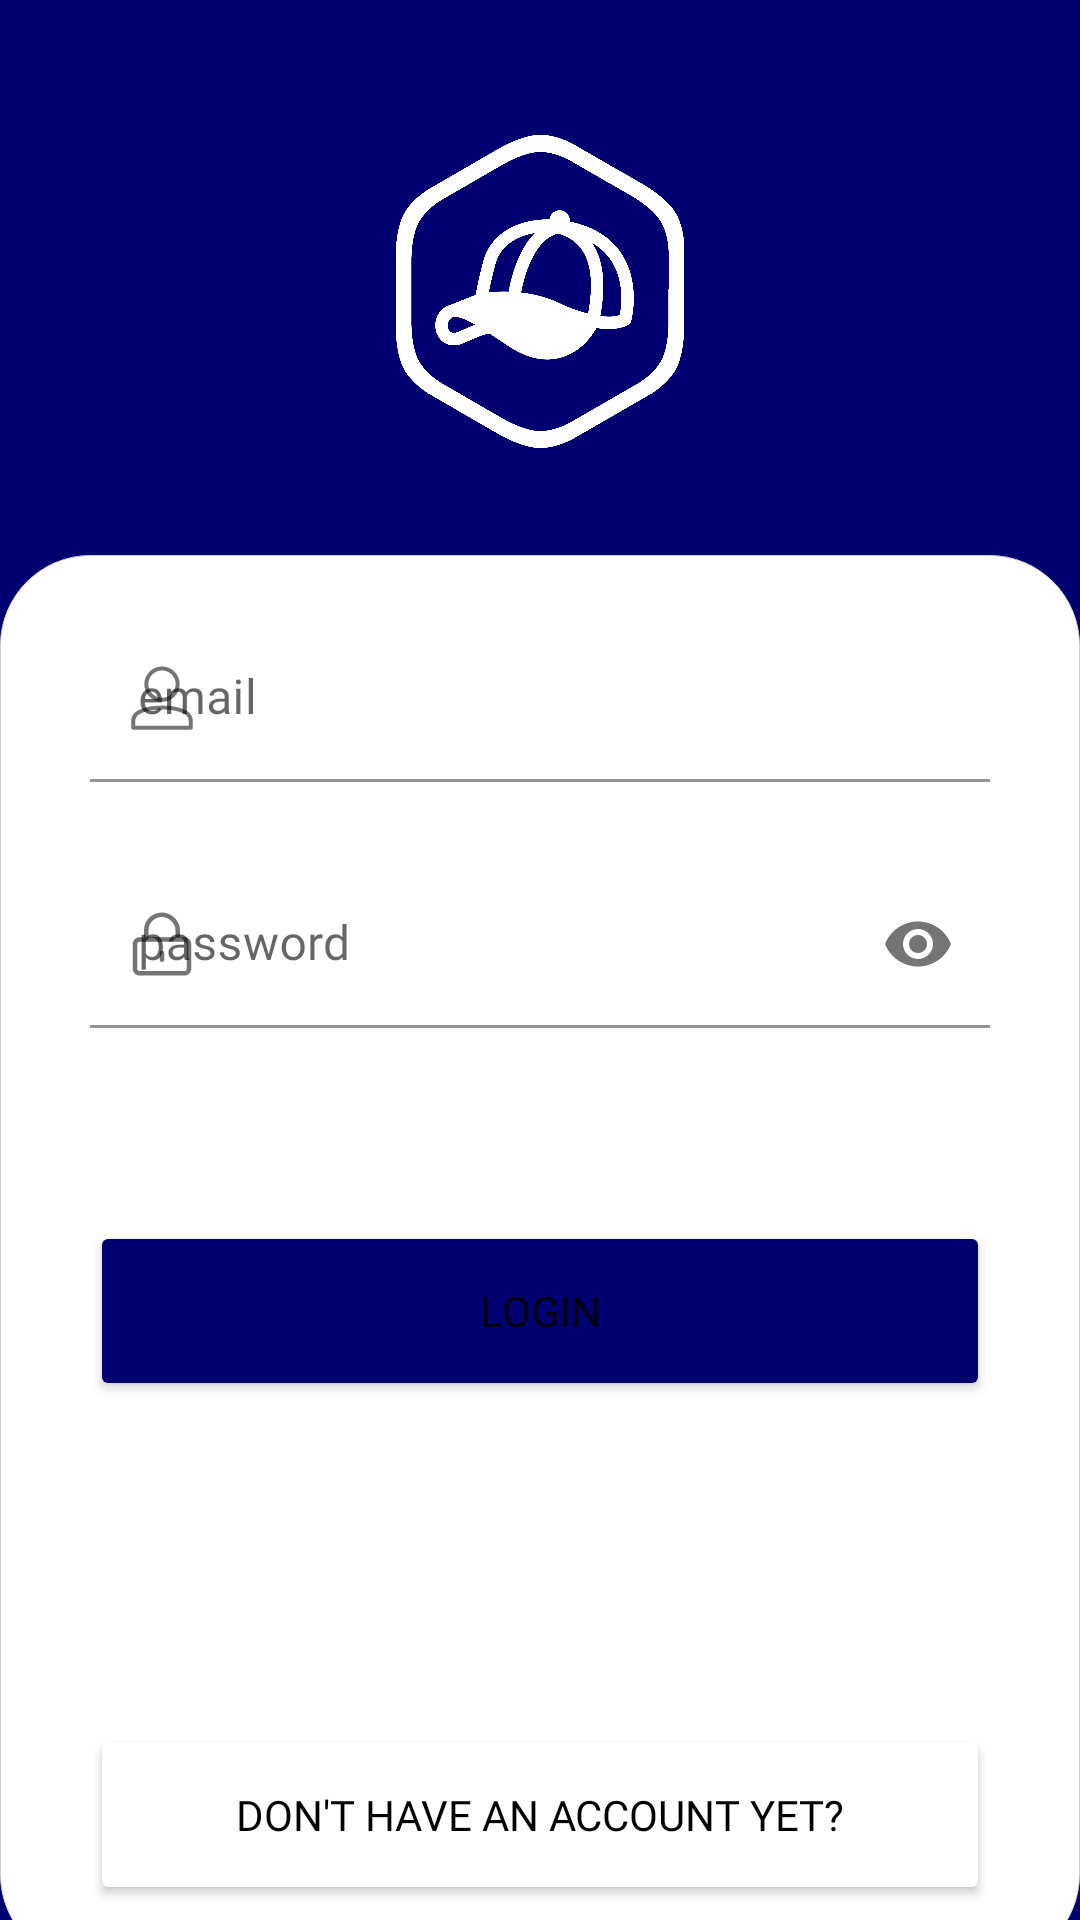

This screen was rendered from an Android layout file. Write that file and the resources it references.
<!-- AndroidManifest.xml: application theme Theme.FinalExam -->
<!-- res/layout/activity_login.xml -->
<?xml version="1.0" encoding="utf-8"?>

<androidx.constraintlayout.widget.ConstraintLayout xmlns:android="http://schemas.android.com/apk/res/android"
    xmlns:app="http://schemas.android.com/apk/res-auto"
    xmlns:tools="http://schemas.android.com/tools"
    android:id="@+id/cl"
    android:layout_width="match_parent"
    android:layout_height="match_parent"
    android:background="#FFFFFF"
    android:backgroundTint="@color/dark_blue"
    tools:context=".LoginActivity">

    <ImageView
        android:id="@+id/imageView3"
        android:layout_width="150dp"
        android:layout_height="150dp"
        android:layout_marginTop="20dp"
        app:layout_constraintEnd_toEndOf="parent"
        app:layout_constraintStart_toStartOf="@+id/cl"
        app:layout_constraintTop_toTopOf="parent"
        app:srcCompat="@drawable/logo_white" />

    <androidx.constraintlayout.widget.ConstraintLayout
        android:id="@+id/constraintLayout4"
        android:layout_width="360dp"
        android:layout_height="470dp"
        android:layout_marginTop="200dp"
        android:background="@drawable/login_bg"
        app:layout_constraintBottom_toBottomOf="parent"
        app:layout_constraintEnd_toEndOf="parent"
        app:layout_constraintStart_toStartOf="parent"
        app:layout_constraintTop_toTopOf="parent">

        <TextView
            android:id="@+id/tv_validatePwd"
            android:layout_width="wrap_content"
            android:layout_height="wrap_content"
            android:layout_marginTop="10dp"
            android:layout_marginEnd="35dp"
            android:text=" "
            android:textAlignment="textEnd"
            android:textColor="#910000"
            android:textSize="10dp"
            android:textStyle="bold|italic"
            app:layout_constraintEnd_toEndOf="parent"
            app:layout_constraintTop_toBottomOf="@+id/etPasswordLayout" />

        <Button
            android:id="@+id/btn_login"
            android:layout_width="300dp"
            android:layout_height="60dp"
            android:layout_marginBottom="146dp"
            android:drawableRight="@drawable/ic__right_white_24"
            android:fontFamily="@font/montserrat"
            android:text="LOGIN"
            app:backgroundTint="@color/dark_blue"
            app:cornerRadius="50dp"
            app:layout_constraintBottom_toTopOf="@+id/btn_sign"
            app:layout_constraintEnd_toEndOf="parent"
            app:layout_constraintStart_toStartOf="parent"
            app:layout_constraintTop_toBottomOf="@+id/etPasswordLayout" />

        <com.google.android.material.textfield.TextInputLayout
            android:id="@+id/etPasswordLayout"
            android:layout_width="300dp"
            android:layout_height="60dp"
            android:layout_marginStart="55dp"
            android:layout_marginTop="60dp"
            android:layout_marginEnd="55dp"
            android:layout_marginBottom="60dp"
            android:background="@color/white"
            app:layout_constraintBottom_toTopOf="@+id/btn_login"
            app:layout_constraintEnd_toEndOf="parent"
            app:layout_constraintStart_toStartOf="parent"
            app:layout_constraintTop_toBottomOf="@+id/etUsernameLayout"
            app:passwordToggleEnabled="true"
            app:startIconDrawable="@drawable/ic_lock">

            <EditText
                android:id="@+id/etPassword"
                android:layout_width="match_parent"
                android:layout_height="wrap_content"
                android:background="@color/white"
                android:fontFamily="@font/montserrat"
                android:hint="password"
                android:inputType="textPassword" />
        </com.google.android.material.textfield.TextInputLayout>

        <com.google.android.material.textfield.TextInputLayout
            android:id="@+id/etUsernameLayout"
            android:layout_width="300dp"
            android:layout_height="60dp"
            android:layout_marginStart="55dp"
            android:layout_marginTop="20dp"
            android:layout_marginEnd="55dp"
            android:background="@color/white"
            app:layout_constraintEnd_toEndOf="parent"
            app:layout_constraintStart_toStartOf="parent"
            app:layout_constraintTop_toTopOf="parent"
            app:passwordToggleEnabled="false"
            app:startIconDrawable="@drawable/ic_head">

            <EditText
                android:id="@+id/etEmail"
                android:layout_width="match_parent"
                android:layout_height="wrap_content"
                android:background="@color/white"
                android:fontFamily="@font/montserrat"
                android:hint="email"
                android:inputType="text" />
        </com.google.android.material.textfield.TextInputLayout>

        <Button
            android:id="@+id/btn_sign"
            android:layout_width="300dp"
            android:layout_height="60dp"
            android:layout_marginStart="55dp"
            android:layout_marginEnd="55dp"
            android:layout_marginBottom="20dp"
            android:fontFamily="@font/montserrat"
            android:text="DON'T HAVE AN ACCOUNT YET?"
            android:textColor="#000000"
            app:backgroundTint="#FFFFFF"
            app:cornerRadius="50dp"
            app:layout_constraintBottom_toBottomOf="parent"
            app:layout_constraintEnd_toEndOf="parent"
            app:layout_constraintStart_toStartOf="parent" />
    </androidx.constraintlayout.widget.ConstraintLayout>

</androidx.constraintlayout.widget.ConstraintLayout>
<!-- resources referenced by this layout -->
<resources>
  <color name="dark_blue">#000071</color>
  <color name="white">#FFFFFFFF</color>
  <!-- drawable ic_head (drawable) -->
  <vector xmlns:android="http://schemas.android.com/apk/res/android"
      android:width="24dp"
      android:height="24dp"
      android:viewportWidth="1024"
      android:viewportHeight="1024"
      >
    <path
        android:fillColor="#FF000000"
        android:pathData="M512,566.61c138.81,0 251.45,-112.64 251.45,-251.45 0,-138.81 -112.64,-251.45 -251.45,-251.45s-251.45,112.64 -251.45,251.45c0,138.81 112.64,251.45 251.45,251.45zM512,120.6c106.95,0 194.56,87.61 194.56,194.56S618.95,509.72 512,509.72s-194.56,-87.61 -194.56,-194.56 87.61,-194.56 194.56,-194.56zM869.26,698.6c-86.47,-52.34 -207.07,-78.51 -357.26,-78.51s-270.79,26.17 -357.26,78.51c-50.06,29.58 -80.78,84.19 -80.78,141.08v94.44c0,15.93 12.52,28.44 28.44,28.44h819.2c15.93,0 28.44,-12.52 28.44,-28.44L950.04,839.68c0,-56.89 -30.72,-111.5 -80.78,-141.08zM893.16,905.67L130.84,905.67L130.84,839.68c0,-37.55 20.48,-72.82 52.34,-93.3C260.55,699.73 372.05,675.84 512,675.84c139.95,0 250.31,23.89 328.82,70.54 32.99,19.34 52.34,54.61 52.34,93.3v65.99z"/>
  </vector>
  <!-- drawable ic_lock (drawable) -->
  <vector xmlns:android="http://schemas.android.com/apk/res/android"
      android:width="24dp"
      android:height="24dp"
      android:viewportWidth="1024"
      android:viewportHeight="1024">
    <path
        android:pathData="M512,768c-17.66,0 -32,-14.3 -32,-32v-96c0,-17.7 14.34,-32 32,-32s32,14.3 32,32v96c0,17.7 -14.34,32 -32,32zM832,960L192,960c-52.93,0 -96,-43.07 -96,-96L96,512c0,-52.93 43.07,-96 96,-96h640c52.93,0 96,43.07 96,96v352c0,52.93 -43.07,96 -96,96zM192,480c-17.63,0 -32,14.37 -32,32v352c0,17.66 14.37,32 32,32h640c17.66,0 32,-14.34 32,-32L864,512c0,-17.63 -14.34,-32 -32,-32L192,480zM736,480c-17.7,0 -32,-14.34 -32,-32L704,318.02C704,209.25 601.76,128 510.34,128 416.77,128 320,198.91 320,317.57L320,448c0,17.66 -14.34,32 -32,32s-32,-14.34 -32,-32L256,317.57C256,158.85 385.31,64 510.34,64 632.22,64 768,168.32 768,318.02L768,448c0,17.66 -14.3,32 -32,32z"
        android:fillColor="#333333"/>
  </vector>
  <!-- drawable login_bg (drawable-v24) -->
  <shape xmlns:android="http://schemas.android.com/apk/res/android"
      android:shape="rectangle">
      <solid android:color="#FFFFFF" />
      <stroke android:width=".05dp" android:color="#d2d2d2" />
      <corners android:topLeftRadius="30dp" android:topRightRadius="30dp" android:bottomRightRadius="30dp" android:bottomLeftRadius="30dp"/>
  
  </shape>
  <!-- drawable logo_white: png bitmap (drawable, 138414 bytes) -->
  <style name="Theme.FinalExam" parent="Theme.MaterialComponents.DayNight.NoActionBar">
          
          <item name="colorPrimary">@color/blue</item>
          <item name="colorPrimaryVariant">@color/dark_blue</item>
          <item name="colorOnPrimary">@color/white</item>
          
          <item name="colorSecondary">@color/teal_200</item>
          <item name="colorSecondaryVariant">@color/teal_700</item>
          <item name="colorOnSecondary">@color/black</item>
          
          <item name="android:statusBarColor" tools:targetApi="l">?attr/colorPrimaryVariant</item>
          
      </style>
  <color name="blue">#0102FC</color>
  <color name="teal_200">#FF03DAC5</color>
  <color name="teal_700">#FF018786</color>
  <color name="black">#FF000000</color>
</resources>
